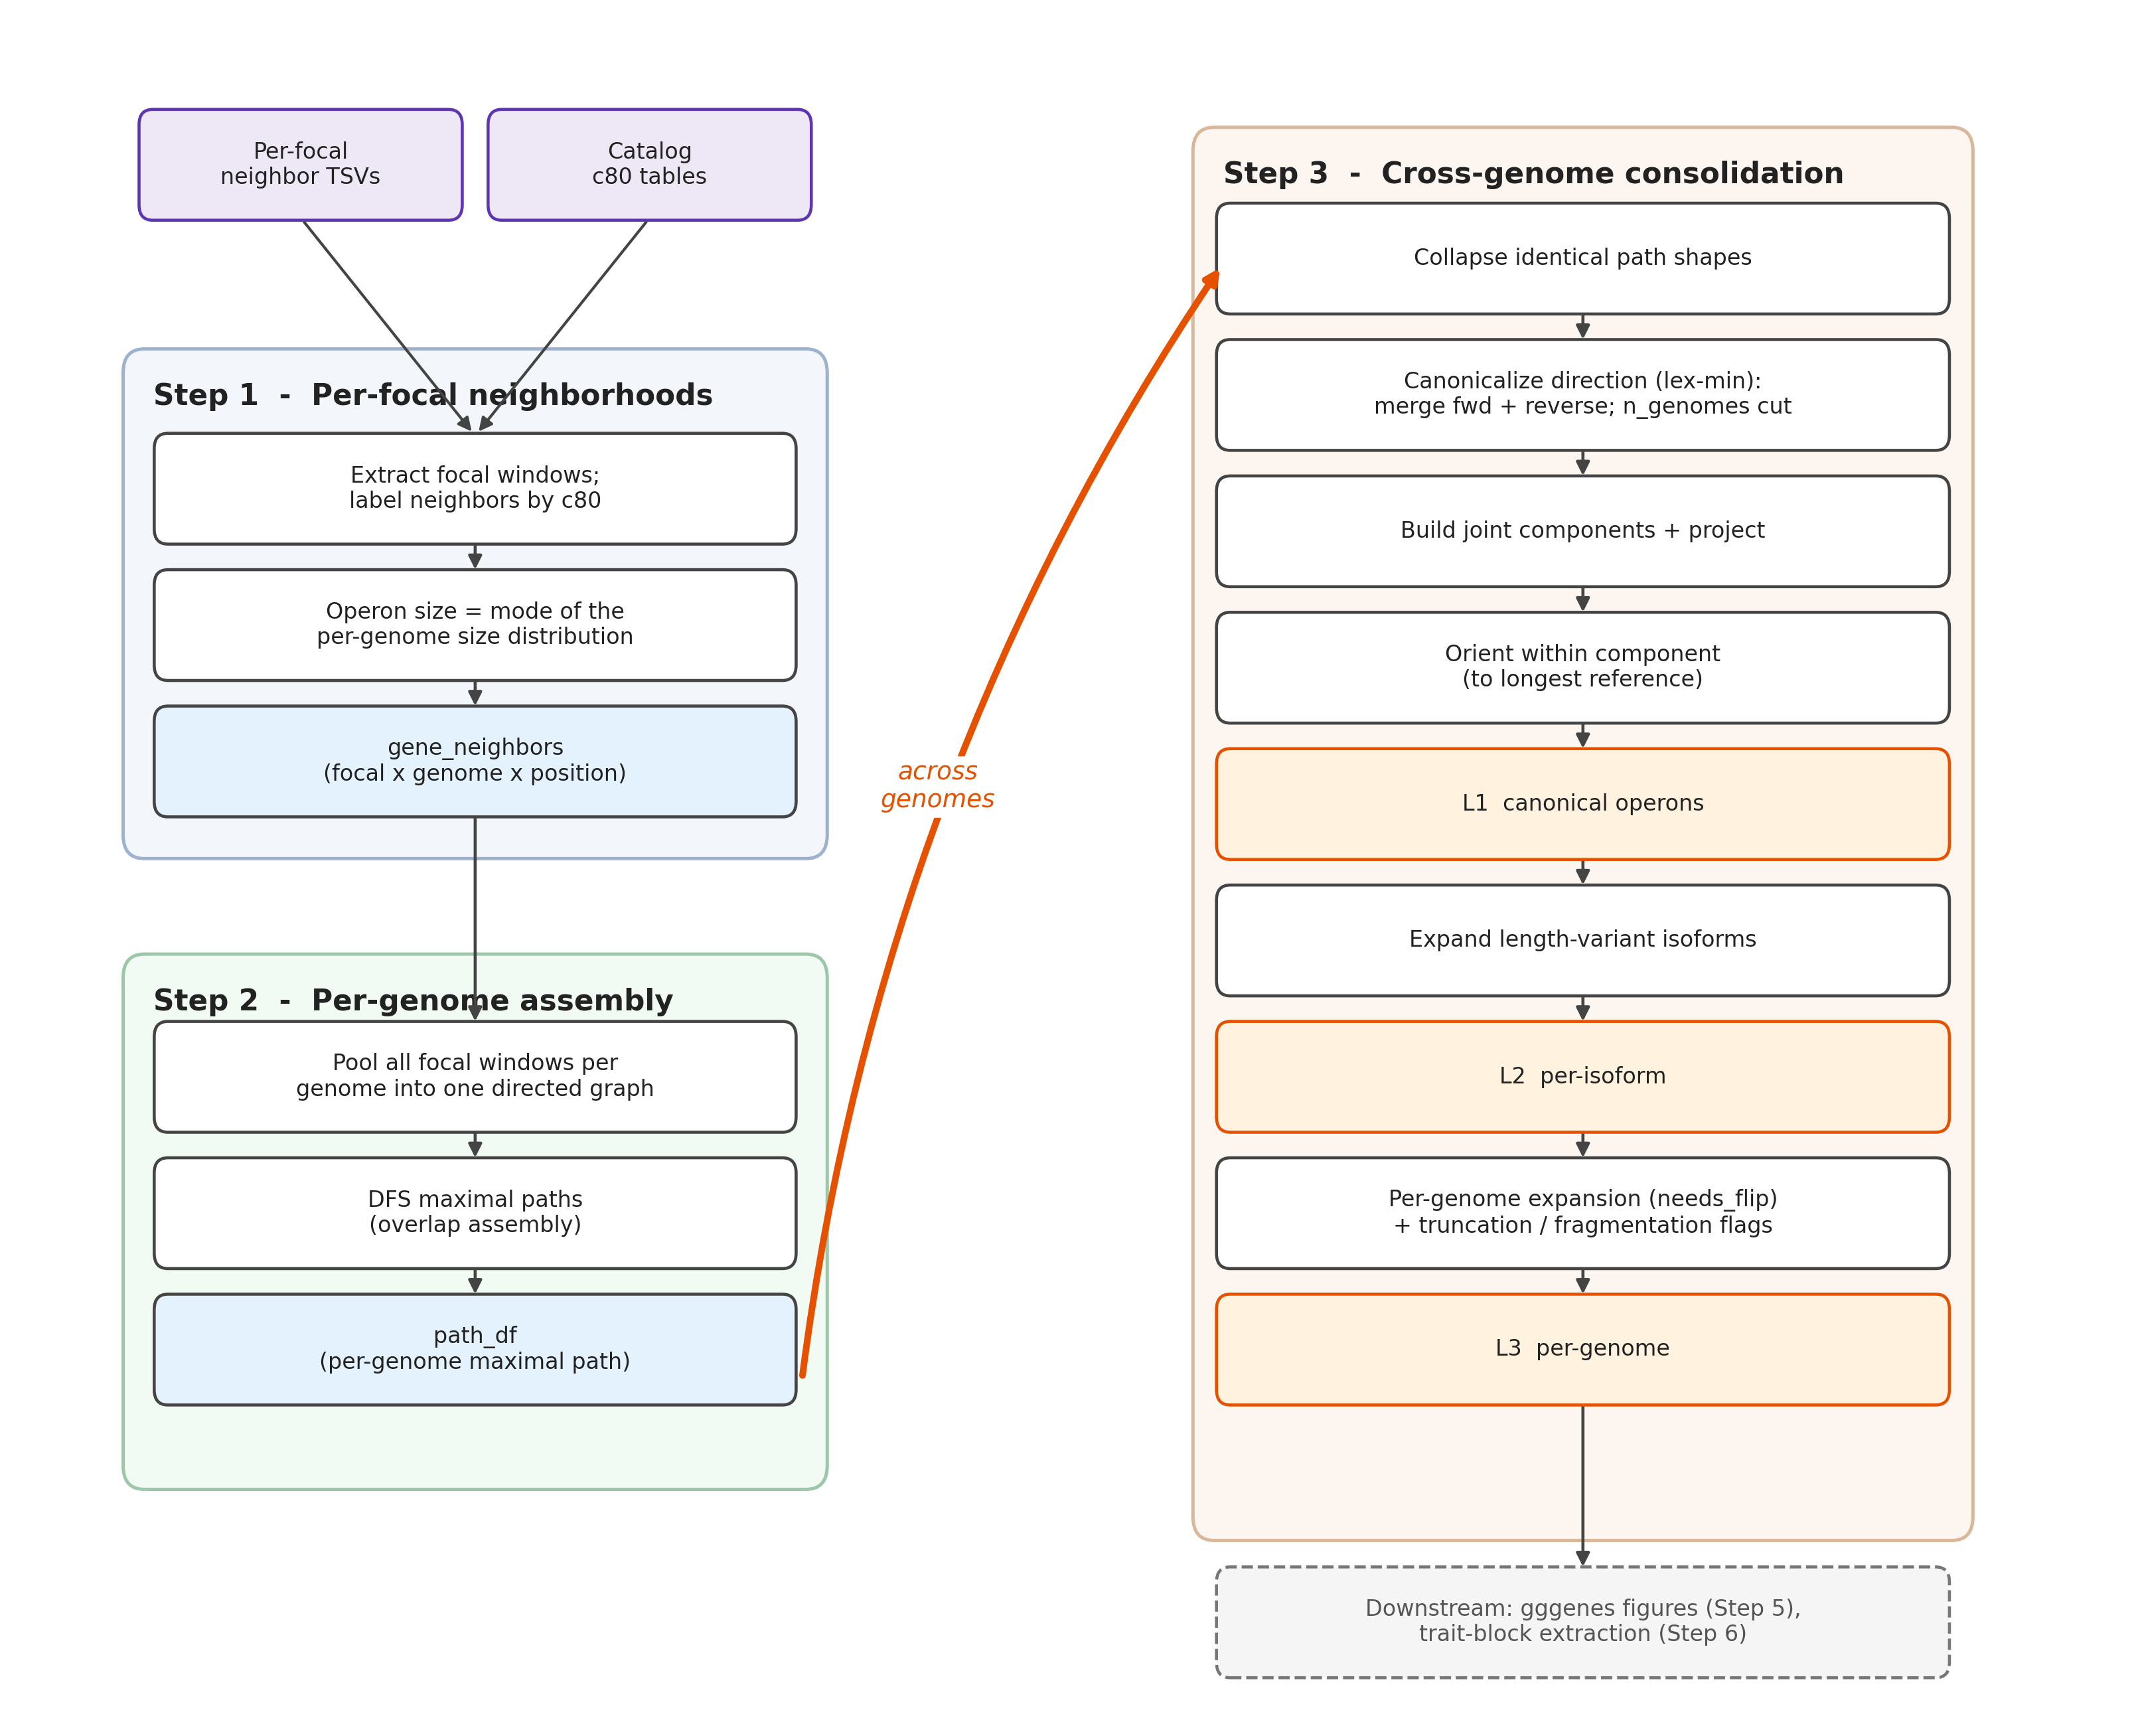

Recreate this plot in Python.
#!/usr/bin/env python
"""PanSynteny Steps 1-3 workflow - two-column (L-shaped) layout.

Steps 1 and 2 run down the LEFT column; a diagonal connector carries the flow
from the bottom-left (end of Step 2) up to the TOP-RIGHT, where Step 3 runs down
the RIGHT column. Alternative layout to the single-spine walkthrough_flowchart.dot
(both are kept).

Renders:  docs/figures/walkthrough_flowchart_2col.pdf  and  .png
Run:       python docs/figures/walkthrough_flowchart_2col.py
"""
import matplotlib
matplotlib.use("Agg")
import matplotlib.pyplot as plt
from matplotlib.patches import FancyBboxPatch

# ---- palette (mirrors walkthrough_flowchart.dot) ----
C_PROC = "#FFFFFF"   # process box
C_IN   = "#EDE7F6"   # input
C_DATA = "#E3F2FD"   # intermediate data
C_OUT  = "#FFF3E0"   # L1/L2/L3 outputs
C_EDGE = "#444444"
C_TXT  = "#222222"
P_S1   = "#F3F6FB"; P_S1E = "#9DB2CE"   # step-1 panel
P_S2   = "#F2FAF4"; P_S2E = "#9CC7A8"   # step-2 panel
P_S3   = "#FDF6F0"; P_S3E = "#D8B79A"   # step-3 panel
C_LINK = "#E65100"                       # diagonal step-2 -> step-3 connector

fig, ax = plt.subplots(figsize=(10.6, 8.6))
ax.set_xlim(0, 13.8); ax.set_ylim(3.0, 12.95); ax.axis("off")

cxL, wL = 3.0, 4.2     # left column centre / box width
cxR, wR = 10.3, 4.8    # right column centre / box width
BH = 0.62              # box height

def box(cx, cy, text, fill, w, edge=C_EDGE, dashed=False, fcolor=C_TXT, h=BH):
    p = FancyBboxPatch((cx-w/2, cy-h/2), w, h,
                       boxstyle="round,pad=0.015,rounding_size=0.09",
                       facecolor=fill, edgecolor=edge, linewidth=1.1,
                       linestyle="--" if dashed else "-", zorder=3)
    ax.add_patch(p)
    ax.text(cx, cy, text, ha="center", va="center", fontsize=8.0,
            color=fcolor, zorder=4)

def panel(x0, x1, y0, y1, fill, edge, label):
    ax.add_patch(FancyBboxPatch((x0, y0), x1-x0, y1-y0,
                 boxstyle="round,pad=0.02,rounding_size=0.14",
                 facecolor=fill, edgecolor=edge, linewidth=1.2, zorder=0))
    ax.text(x0+0.18, y1-0.26, label, fontsize=10.5, fontweight="bold",
            color=C_TXT, ha="left", va="center", zorder=1)

def varrow(cx, y_top, y_bot, color=C_EDGE, lw=1.1):
    ax.annotate("", xy=(cx, y_bot+BH/2), xytext=(cx, y_top-BH/2),
                arrowprops=dict(arrowstyle="-|>", color=color, lw=lw,
                                shrinkA=1, shrinkB=1), zorder=2)

# ========================= PANELS =========================
panel(0.7, 5.3, 8.05, 11.0, P_S1, P_S1E, "Step 1  -  Per-focal neighborhoods")
panel(0.7, 5.3, 4.35, 7.45, P_S2, P_S2E, "Step 2  -  Per-genome assembly")
panel(7.75, 12.85, 4.05, 12.3, P_S3, P_S3E, "Step 3  -  Cross-genome consolidation")

# ========================= LEFT COLUMN =========================
# inputs (two side by side, above step-1 panel)
box(1.85, 12.1, "Per-focal\nneighbor TSVs", C_IN, 2.1, edge="#5E35B1")
box(4.15, 12.1, "Catalog\nc80 tables",      C_IN, 2.1, edge="#5E35B1")
# step 1
box(cxL, 10.2, "Extract focal windows;\nlabel neighbors by c80", C_PROC, wL)
box(cxL,  9.4, "Operon size = mode of the\nper-genome size distribution", C_PROC, wL)
box(cxL,  8.6, "gene_neighbors\n(focal x genome x position)", C_DATA, wL)
# step 2
box(cxL,  6.75, "Pool all focal windows per\ngenome into one directed graph", C_PROC, wL)
box(cxL,  5.95, "DFS maximal paths\n(overlap assembly)", C_PROC, wL)
box(cxL,  5.15, "path_df\n(per-genome maximal path)", C_DATA, wL)

# left-column arrows
ax.annotate("", xy=(cxL, 10.2+BH/2), xytext=(1.85, 12.1-0.31),
            arrowprops=dict(arrowstyle="-|>", color=C_EDGE, lw=1.0), zorder=2)
ax.annotate("", xy=(cxL, 10.2+BH/2), xytext=(4.15, 12.1-0.31),
            arrowprops=dict(arrowstyle="-|>", color=C_EDGE, lw=1.0), zorder=2)
varrow(cxL, 10.2, 9.4)
varrow(cxL, 9.4, 8.6)
varrow(cxL, 8.6, 6.75)   # step1 -> step2 (across panel gap)
varrow(cxL, 6.75, 5.95)
varrow(cxL, 5.95, 5.15)

# ========================= DIAGONAL CONNECTOR =========================
# bottom-left (end of Step 2) -> top-right (start of Step 3)
ax.annotate("", xy=(7.95, 11.55), xytext=(5.15, 4.95),
            arrowprops=dict(arrowstyle="-|>", color=C_LINK, lw=2.4,
                            shrinkA=3, shrinkB=4,
                            connectionstyle="arc3,rad=-0.12"), zorder=5)
ax.text(6.05, 8.45, "across\ngenomes", ha="center", va="center", fontsize=9,
        style="italic", color=C_LINK, zorder=6,
        bbox=dict(boxstyle="round,pad=0.2", fc="white", ec="none"))

# ========================= RIGHT COLUMN (Step 3) =========================
yR = [11.55, 10.75, 9.95, 9.15, 8.35, 7.55, 6.75, 5.95, 5.15]
box(cxR, yR[0], "Collapse identical path shapes", C_PROC, wR)
box(cxR, yR[1], "Canonicalize direction (lex-min):\nmerge fwd + reverse; n_genomes cut", C_PROC, wR)
box(cxR, yR[2], "Build joint components + project", C_PROC, wR)
box(cxR, yR[3], "Orient within component\n(to longest reference)", C_PROC, wR)
box(cxR, yR[4], "L1  canonical operons", C_OUT, wR, edge="#E65100")
box(cxR, yR[5], "Expand length-variant isoforms", C_PROC, wR)
box(cxR, yR[6], "L2  per-isoform", C_OUT, wR, edge="#E65100")
box(cxR, yR[7], "Per-genome expansion (needs_flip)\n+ truncation / fragmentation flags", C_PROC, wR)
box(cxR, yR[8], "L3  per-genome", C_OUT, wR, edge="#E65100")
for a, b in zip(yR[:-1], yR[1:]):
    varrow(cxR, a, b)

# output (below the Step-3 panel)
box(cxR, 3.55, "Downstream: gggenes figures (Step 5),\ntrait-block extraction (Step 6)",
    "#F5F5F5", wR, edge="#777777", dashed=True, fcolor="#555555")
varrow(cxR, yR[8], 3.55)

plt.tight_layout(pad=0.3)
out = "docs/figures/walkthrough_flowchart_2col"
fig.savefig(out + ".pdf", bbox_inches="tight")
fig.savefig(out + ".png", dpi=300, bbox_inches="tight")
print("wrote", out + ".pdf", "and", out + ".png")
